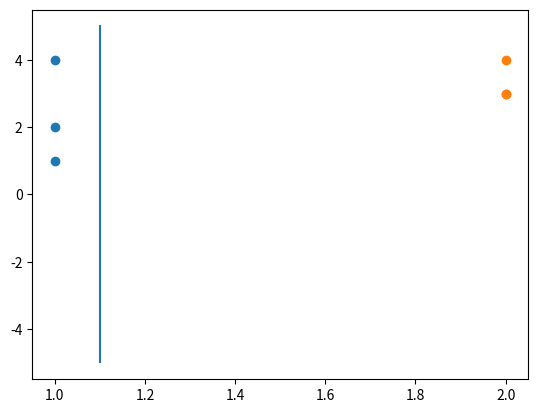

Source code (Python):
from dataclasses import dataclass
from typing import List, Tuple, TypeAlias
from itertools import starmap
from matplotlib import pyplot as plt
import numpy as np

Point: TypeAlias = Tuple[float, float]

@dataclass
class MarkedPoint:
    x: Point
    marker: int


FIRST_CLASS_MARKER: int = 0
SECOND_CLASS_MARKER: int = 1

speed_k: float = 0.1


points: List[MarkedPoint] = [
    MarkedPoint((1,1), FIRST_CLASS_MARKER),
    MarkedPoint((1,2), FIRST_CLASS_MARKER),
    MarkedPoint((1,4), FIRST_CLASS_MARKER),
    MarkedPoint((2,3), SECOND_CLASS_MARKER),
    MarkedPoint((2,3), SECOND_CLASS_MARKER),
    MarkedPoint((2,4), SECOND_CLASS_MARKER),
]
weights: List[float] = [1, 1, 1]


def activation_function(h: float) -> int:
    if h <= 0:
        return FIRST_CLASS_MARKER
    else:
        return SECOND_CLASS_MARKER

def process(point: Point) -> int:
    global weights
    
    h = weights[0] * point[0] + weights[1] * point[1] + weights[-1]


    return activation_function(h)
        

def adjust_weights(input: Point, needed_output: int) -> bool:
    global weights

    real = process(input)
    if needed_output == real:
        return True

    global speed_k
    if needed_output == 1 and real == 0:
        k = speed_k
    else:
        k = -speed_k
    
    for i in range(len(input)):
        weights[i] += k * input[i]
    weights[-1] += k
    return False





points1 = list(map(
    lambda p: p.x, 
    filter(
        lambda p: p.marker == FIRST_CLASS_MARKER,
        points
    )
))
points2 = list(map(
    lambda p: p.x, 
    filter(
        lambda p: p.marker == SECOND_CLASS_MARKER,
        points
    )
))
x1 = list(map(lambda p: p[0], points1))
y1 = list(map(lambda p: p[1], points1))
print(list(points1), x1, y1)
x2 = list(map(lambda p: p[0], points2))
y2 = list(map(lambda p: p[1], points2))

def redraw():
    plt.clf()
    plt.scatter(x1, y1)
    plt.scatter(x2, y2)

    linspace = np.linspace(-5, 5, 2)
    global weights
    if weights[1] == 0:
        plt.plot([weights[0] - weights[-1] for _ in linspace], linspace)
    else:
        plt.plot(linspace, (weights[-1] - linspace * weights[0]) / weights[1])
    plt.draw()
    
def print_equation():
    global weights
    if weights[1] == 0:
        print(f"x={weights[0] - weights[-1]}")
    else:
        print(f"y = {weights[-1]/weights[1]} + ({-weights[0] / weights[1]}) * x")
plt.ion()
redraw()





while True:
    is_optimal = True
    for marked_point in points:
        input("Press <Enter> to continue")
        is_optimal &= adjust_weights(marked_point.x, marked_point.marker)
        print_equation()
        redraw()
    if is_optimal:
        break



plt.ioff()
plt.show()
